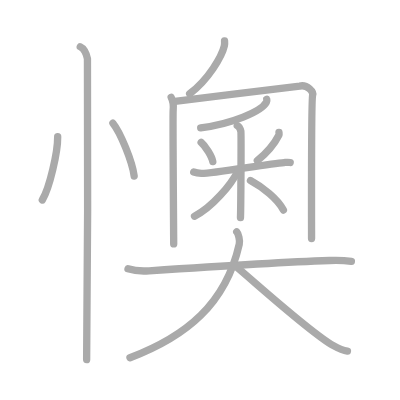
t = 0.00 s
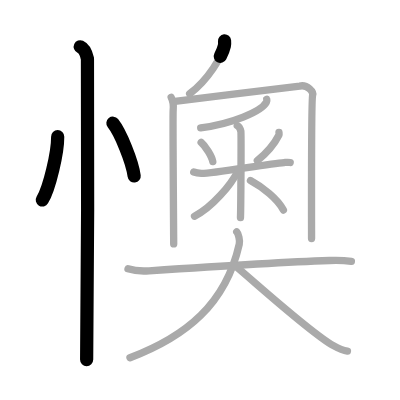
t = 3.25 s
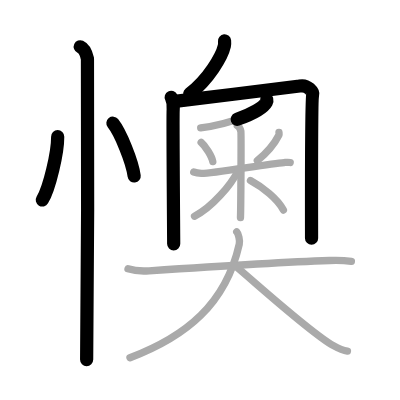
t = 6.50 s
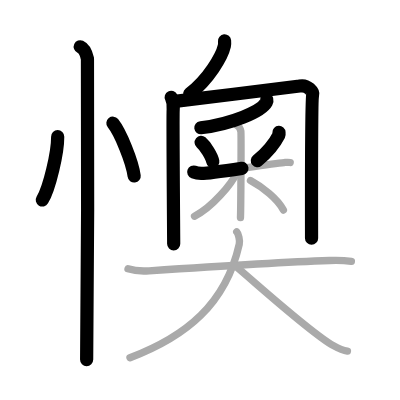
t = 9.50 s
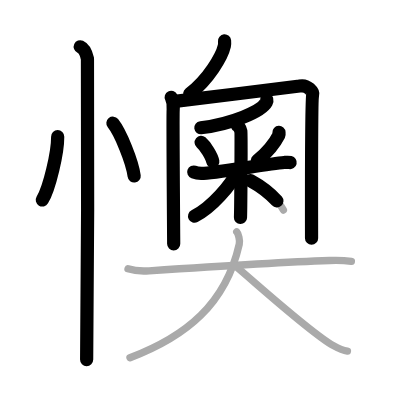
t = 12.75 s
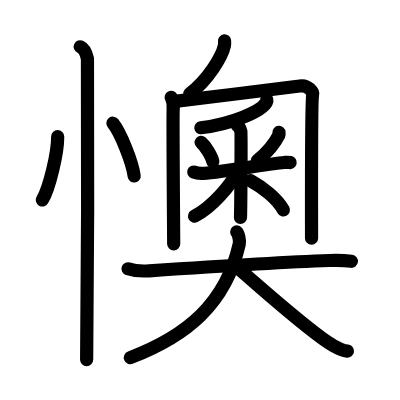
t = 16.00 s

The animated SVG that drew these frames (rendered in a browser with its animation timeline set to each time). Animation: 16 SMIL elements (animate=16); one cycle of 16.00 s.

<?xml version="1.0" standalone="no"?>
<!DOCTYPE svg PUBLIC "-//W3C//DTD SVG 1.1//EN"   "http://www.w3.org/Graphics/SVG/1.1/DTD/svg11.dtd">
<svg width="400px" height="400px"  version="1.1" xmlns="http://www.w3.org/2000/svg">
  <defs>
    <marker id="Triangle" viewBox="0 0 10 10" refX="0" refY="5" markerUnits="strokeWidth" markerWidth="3" style="stroke-opacity:0%;fill:#aaaaaa;" markerHeight="2" orient="auto">
      <path d="M 0 0 L 10 5 L 0 10 z" />
    </marker>
    
    <marker id="Arrow" viewBox="0 0 10 10" refX="5" refY="5" markerUnits="strokeWidth" markerWidth="1.8" style="stroke-opacity:0%;fill:#770000;" markerHeight="2" orient="auto">
      <path d="M 0 4 L 6 4 L 4 1 L 10 5 L 4 9 L 6 6 L 0 6 z" />
        <circle cx="5" cy="5" r="5" />
      </marker>
    
    <marker id="TriangleRed" viewBox="0 0 10 10" refX="0" refY="5" markerUnits="strokeWidth" markerWidth="3" style="stroke-opacity:0%;fill:#CC0000;" markerHeight="2" orient="auto">
      <path d="M 0 0 L 10 5 L 0 10 z" />
    </marker>
    
    <marker id="ArrowRed" viewBox="0 0 10 10" refX="5" refY="5" markerUnits="strokeWidth" markerWidth="1.8" style="stroke-opacity:0%;fill:#CC0000;" markerHeight="2" orient="auto">
      <path d="M 0 4 L 6 4 L 4 1 L 10 5 L 4 9 L 6 6 L 0 6 z" />
        <circle cx="5" cy="5" r="5" />
      </marker>
    
  </defs>
  
  <path style="fill:#ffffff; fill-opacity:100%; fill-rule:evenodd; stroke-width:0;" d="M 0 0 L 400px 0 L 400px 400px L 0 400px L 0 0" />

  <g transform="scale(3.6697247706422 3.6697247706422)">
<path style="fill:none; fill-opacity:0%; fill-rule:evenodd; stroke:#aaaaaa; stroke-opacity:100%; stroke-width: 1.5pt; stroke-linejoin:round; stroke-linecap:round;" d="M15.72 37.25c0.03 4.25-2.21 13.94-4.19 17.25"></path>
<path style="fill:none; fill-opacity:0%; fill-rule:evenodd; stroke:#aaaaaa; stroke-opacity:100%; stroke-width: 1.5pt; stroke-linejoin:round; stroke-linecap:round;" d="M30.77 33.58c2.04 2.54 5.28 10.43 5.79 14.38"></path>
<path style="fill:none; fill-opacity:0%; fill-rule:evenodd; stroke:#aaaaaa; stroke-opacity:100%; stroke-width: 1.5pt; stroke-linejoin:round; stroke-linecap:round;" d="M21.87 12.75c1.09 0.5 1.74 2.25 1.96 3.25c0.22 1 0 75.75-0.22 82"></path>
<path style="fill:none; fill-opacity:0%; fill-rule:evenodd; stroke:#aaaaaa; stroke-opacity:100%; stroke-width: 1.5pt; stroke-linejoin:round; stroke-linecap:round;" d="M61.19 11.14c0.03 0.34 0.05 0.88-0.05 1.36c-0.65 2.88-4.37 9.2-9.46 13.06"></path>
<path style="fill:none; fill-opacity:0%; fill-rule:evenodd; stroke:#aaaaaa; stroke-opacity:100%; stroke-width: 1.5pt; stroke-linejoin:round; stroke-linecap:round;" d="M46.65 26.52c0.41 0.79 0.68 2.06 0.54 3.49c-0.14 1.43 0.14 34.07 0.14 36.45"></path>
<path style="fill:none; fill-opacity:0%; fill-rule:evenodd; stroke:#aaaaaa; stroke-opacity:100%; stroke-width: 1.5pt; stroke-linejoin:round; stroke-linecap:round;" d="M47.67 27.61c7.52-0.96 32.98-3.94 34-4.16c2.17-0.48 3.77 1.66 3.53 2.4C84.8 27.11 84.9 61.35 84.9 65"></path>
<path style="fill:none; fill-opacity:0%; fill-rule:evenodd; stroke:#aaaaaa; stroke-opacity:100%; stroke-width: 1.5pt; stroke-linejoin:round; stroke-linecap:round;" d="M72.69 27.07c0.05 0.19 0.07 0.47-0.1 0.78c-1.39 2.54-9.49 5.92-17.9 6.97"></path>
<path style="fill:none; fill-opacity:0%; fill-rule:evenodd; stroke:#aaaaaa; stroke-opacity:100%; stroke-width: 1.5pt; stroke-linejoin:round; stroke-linecap:round;" d="M54.81 38.81c1.15 0.97 2.89 3.72 3.18 5.23"></path>
<path style="fill:none; fill-opacity:0%; fill-rule:evenodd; stroke:#aaaaaa; stroke-opacity:100%; stroke-width: 1.5pt; stroke-linejoin:round; stroke-linecap:round;" d="M76.02 36.08c0.01 0.18 0.09 0.48-0.03 0.73c-0.99 1.96-2.59 4.27-5.87 6.97"></path>
<path style="fill:none; fill-opacity:0%; fill-rule:evenodd; stroke:#aaaaaa; stroke-opacity:100%; stroke-width: 1.5pt; stroke-linejoin:round; stroke-linecap:round;" d="M52.79 46.89c0.33 0.12 1.21 0.33 2.08 0.37c2.41 0.12 17.91-2.55 22.57-2.97c0.88-0.08 1.1-0.12 1.64 0"></path>
<path style="fill:none; fill-opacity:0%; fill-rule:evenodd; stroke:#aaaaaa; stroke-opacity:100%; stroke-width: 1.5pt; stroke-linejoin:round; stroke-linecap:round;" d="M64.65 34.21c0.55 0.25 0.88 1.11 0.99 1.6c0.11 0.49 0 20.41-0.11 23.49"></path>
<path style="fill:none; fill-opacity:0%; fill-rule:evenodd; stroke:#aaaaaa; stroke-opacity:100%; stroke-width: 1.5pt; stroke-linejoin:round; stroke-linecap:round;" d="M64.98 46.33c-2.11 4.23-7.23 10.16-11.97 12.6"></path>
<path style="fill:none; fill-opacity:0%; fill-rule:evenodd; stroke:#aaaaaa; stroke-opacity:100%; stroke-width: 1.5pt; stroke-linejoin:round; stroke-linecap:round;" d="M68.25 49.21c3.34 1.82 7.33 4.9 8.98 8.03"></path>
<path style="fill:none; fill-opacity:0%; fill-rule:evenodd; stroke:#aaaaaa; stroke-opacity:100%; stroke-width: 1.5pt; stroke-linejoin:round; stroke-linecap:round;" d="M34.88 73.25c0.99 0.32 3.63 0.69 5.74 0.55c14.23-0.95 36.41-2.36 49.19-2.81c2.2-0.08 3.96-0.04 5.95 0.21"></path>
<path style="fill:none; fill-opacity:0%; fill-rule:evenodd; stroke:#aaaaaa; stroke-opacity:100%; stroke-width: 1.5pt; stroke-linejoin:round; stroke-linecap:round;" d="M64.51 63.19c0.46 0.45 0.91 2.38 0.69 3.33C61.51 82.88 50.78 91.65 35.42 97.5"></path>
<path style="fill:none; fill-opacity:0%; fill-rule:evenodd; stroke:#aaaaaa; stroke-opacity:100%; stroke-width: 1.5pt; stroke-linejoin:round; stroke-linecap:round;" d="M63.83 72.2c6.24 5.22 20.8 18.5 27.03 21.99c2.12 1.19 2.86 1.36 3.82 1.48"></path>

<path style="fill:none; fill-opacity:0%; fill-rule:evenodd; stroke:#000000; stroke-opacity:100%; stroke-width: 2.7pt; stroke-linejoin:round; stroke-linecap:round;" d="M15.72 37.25c0.03 4.25-2.21 13.94-4.19 17.25" pathLength="100" stroke-dashoffset="100" stroke-dasharray="100 105"><animate id="dashAnim1" attributeName="stroke-dashoffset" from="100" to="0" dur="1s" calcMode="linear" fill="freeze"/></path>
<path style="fill:none; fill-opacity:0%; fill-rule:evenodd; stroke:#000000; stroke-opacity:100%; stroke-width: 2.7pt; stroke-linejoin:round; stroke-linecap:round;" d="M30.77 33.58c2.04 2.54 5.28 10.43 5.79 14.38" pathLength="100" stroke-dashoffset="100" stroke-dasharray="100 105"><animate id="dashAnim2" attributeName="stroke-dashoffset" from="100" to="0" dur="1s" calcMode="linear" begin="dashAnim1.end" fill="freeze"/></path>
<path style="fill:none; fill-opacity:0%; fill-rule:evenodd; stroke:#000000; stroke-opacity:100%; stroke-width: 2.7pt; stroke-linejoin:round; stroke-linecap:round;" d="M21.87 12.75c1.09 0.5 1.74 2.25 1.96 3.25c0.22 1 0 75.75-0.22 82" pathLength="100" stroke-dashoffset="100" stroke-dasharray="100 105"><animate id="dashAnim3" attributeName="stroke-dashoffset" from="100" to="0" dur="1s" calcMode="linear" begin="dashAnim2.end" fill="freeze"/></path>
<path style="fill:none; fill-opacity:0%; fill-rule:evenodd; stroke:#000000; stroke-opacity:100%; stroke-width: 2.7pt; stroke-linejoin:round; stroke-linecap:round;" d="M61.19 11.14c0.03 0.34 0.05 0.88-0.05 1.36c-0.65 2.88-4.37 9.2-9.46 13.06" pathLength="100" stroke-dashoffset="100" stroke-dasharray="100 105"><animate id="dashAnim4" attributeName="stroke-dashoffset" from="100" to="0" dur="1s" calcMode="linear" begin="dashAnim3.end" fill="freeze"/></path>
<path style="fill:none; fill-opacity:0%; fill-rule:evenodd; stroke:#000000; stroke-opacity:100%; stroke-width: 2.7pt; stroke-linejoin:round; stroke-linecap:round;" d="M46.65 26.52c0.41 0.79 0.68 2.06 0.54 3.49c-0.14 1.43 0.14 34.07 0.14 36.45" pathLength="100" stroke-dashoffset="100" stroke-dasharray="100 105"><animate id="dashAnim5" attributeName="stroke-dashoffset" from="100" to="0" dur="1s" calcMode="linear" begin="dashAnim4.end" fill="freeze"/></path>
<path style="fill:none; fill-opacity:0%; fill-rule:evenodd; stroke:#000000; stroke-opacity:100%; stroke-width: 2.7pt; stroke-linejoin:round; stroke-linecap:round;" d="M47.67 27.61c7.52-0.96 32.98-3.94 34-4.16c2.17-0.48 3.77 1.66 3.53 2.4C84.8 27.11 84.9 61.35 84.9 65" pathLength="100" stroke-dashoffset="100" stroke-dasharray="100 105"><animate id="dashAnim6" attributeName="stroke-dashoffset" from="100" to="0" dur="1s" calcMode="linear" begin="dashAnim5.end" fill="freeze"/></path>
<path style="fill:none; fill-opacity:0%; fill-rule:evenodd; stroke:#000000; stroke-opacity:100%; stroke-width: 2.7pt; stroke-linejoin:round; stroke-linecap:round;" d="M72.69 27.07c0.05 0.19 0.07 0.47-0.1 0.78c-1.39 2.54-9.49 5.92-17.9 6.97" pathLength="100" stroke-dashoffset="100" stroke-dasharray="100 105"><animate id="dashAnim7" attributeName="stroke-dashoffset" from="100" to="0" dur="1s" calcMode="linear" begin="dashAnim6.end" fill="freeze"/></path>
<path style="fill:none; fill-opacity:0%; fill-rule:evenodd; stroke:#000000; stroke-opacity:100%; stroke-width: 2.7pt; stroke-linejoin:round; stroke-linecap:round;" d="M54.81 38.81c1.15 0.97 2.89 3.72 3.18 5.23" pathLength="100" stroke-dashoffset="100" stroke-dasharray="100 105"><animate id="dashAnim8" attributeName="stroke-dashoffset" from="100" to="0" dur="1s" calcMode="linear" begin="dashAnim7.end" fill="freeze"/></path>
<path style="fill:none; fill-opacity:0%; fill-rule:evenodd; stroke:#000000; stroke-opacity:100%; stroke-width: 2.7pt; stroke-linejoin:round; stroke-linecap:round;" d="M76.02 36.08c0.01 0.18 0.09 0.48-0.03 0.73c-0.99 1.96-2.59 4.27-5.87 6.97" pathLength="100" stroke-dashoffset="100" stroke-dasharray="100 105"><animate id="dashAnim9" attributeName="stroke-dashoffset" from="100" to="0" dur="1s" calcMode="linear" begin="dashAnim8.end" fill="freeze"/></path>
<path style="fill:none; fill-opacity:0%; fill-rule:evenodd; stroke:#000000; stroke-opacity:100%; stroke-width: 2.7pt; stroke-linejoin:round; stroke-linecap:round;" d="M52.79 46.89c0.33 0.12 1.21 0.33 2.08 0.37c2.41 0.12 17.91-2.55 22.57-2.97c0.88-0.08 1.1-0.12 1.64 0" pathLength="100" stroke-dashoffset="100" stroke-dasharray="100 105"><animate id="dashAnim10" attributeName="stroke-dashoffset" from="100" to="0" dur="1s" calcMode="linear" begin="dashAnim9.end" fill="freeze"/></path>
<path style="fill:none; fill-opacity:0%; fill-rule:evenodd; stroke:#000000; stroke-opacity:100%; stroke-width: 2.7pt; stroke-linejoin:round; stroke-linecap:round;" d="M64.65 34.21c0.55 0.25 0.88 1.11 0.99 1.6c0.11 0.49 0 20.41-0.11 23.49" pathLength="100" stroke-dashoffset="100" stroke-dasharray="100 105"><animate id="dashAnim11" attributeName="stroke-dashoffset" from="100" to="0" dur="1s" calcMode="linear" begin="dashAnim10.end" fill="freeze"/></path>
<path style="fill:none; fill-opacity:0%; fill-rule:evenodd; stroke:#000000; stroke-opacity:100%; stroke-width: 2.7pt; stroke-linejoin:round; stroke-linecap:round;" d="M64.98 46.33c-2.11 4.23-7.23 10.16-11.97 12.6" pathLength="100" stroke-dashoffset="100" stroke-dasharray="100 105"><animate id="dashAnim12" attributeName="stroke-dashoffset" from="100" to="0" dur="1s" calcMode="linear" begin="dashAnim11.end" fill="freeze"/></path>
<path style="fill:none; fill-opacity:0%; fill-rule:evenodd; stroke:#000000; stroke-opacity:100%; stroke-width: 2.7pt; stroke-linejoin:round; stroke-linecap:round;" d="M68.25 49.21c3.34 1.82 7.33 4.9 8.98 8.03" pathLength="100" stroke-dashoffset="100" stroke-dasharray="100 105"><animate id="dashAnim13" attributeName="stroke-dashoffset" from="100" to="0" dur="1s" calcMode="linear" begin="dashAnim12.end" fill="freeze"/></path>
<path style="fill:none; fill-opacity:0%; fill-rule:evenodd; stroke:#000000; stroke-opacity:100%; stroke-width: 2.7pt; stroke-linejoin:round; stroke-linecap:round;" d="M34.88 73.25c0.99 0.32 3.63 0.69 5.74 0.55c14.23-0.95 36.41-2.36 49.19-2.81c2.2-0.08 3.96-0.04 5.95 0.21" pathLength="100" stroke-dashoffset="100" stroke-dasharray="100 105"><animate id="dashAnim14" attributeName="stroke-dashoffset" from="100" to="0" dur="1s" calcMode="linear" begin="dashAnim13.end" fill="freeze"/></path>
<path style="fill:none; fill-opacity:0%; fill-rule:evenodd; stroke:#000000; stroke-opacity:100%; stroke-width: 2.7pt; stroke-linejoin:round; stroke-linecap:round;" d="M64.51 63.19c0.46 0.45 0.91 2.38 0.69 3.33C61.51 82.88 50.78 91.65 35.42 97.5" pathLength="100" stroke-dashoffset="100" stroke-dasharray="100 105"><animate id="dashAnim15" attributeName="stroke-dashoffset" from="100" to="0" dur="1s" calcMode="linear" begin="dashAnim14.end" fill="freeze"/></path>
<path style="fill:none; fill-opacity:0%; fill-rule:evenodd; stroke:#000000; stroke-opacity:100%; stroke-width: 2.7pt; stroke-linejoin:round; stroke-linecap:round;" d="M63.83 72.2c6.24 5.22 20.8 18.5 27.03 21.99c2.12 1.19 2.86 1.36 3.82 1.48" pathLength="100" stroke-dashoffset="100" stroke-dasharray="100 105"><animate id="dashAnim16" attributeName="stroke-dashoffset" from="100" to="0" dur="1s" calcMode="linear" begin="dashAnim15.end" fill="freeze"/></path>

</g>

</svg>  
          
